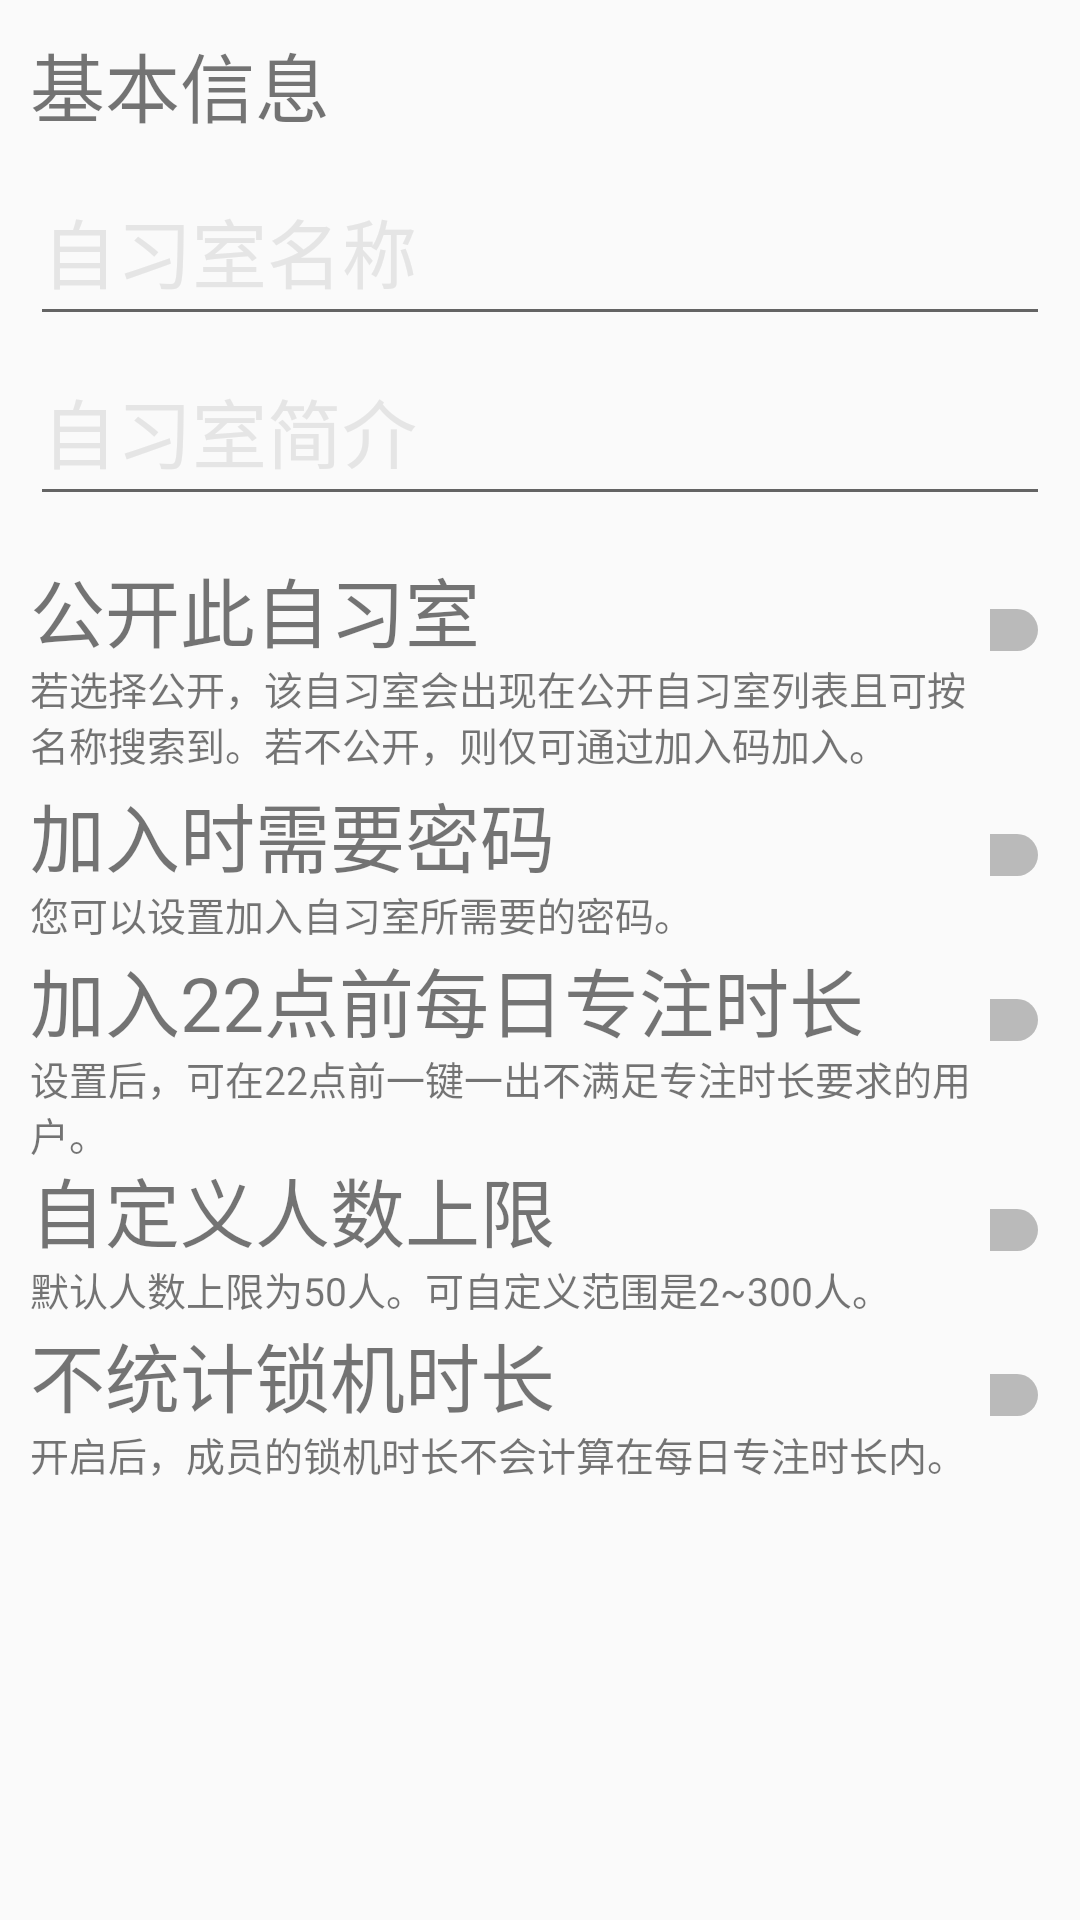

This screen was rendered from an Android layout file. Write that file and the resources it references.
<!-- AndroidManifest.xml: application theme AppTheme -->
<!-- res/layout/activity_new_room.xml -->
<?xml version="1.0" encoding="utf-8"?>
<RelativeLayout xmlns:android="http://schemas.android.com/apk/res/android"
    xmlns:tools="http://schemas.android.com/tools"
    android:layout_width="match_parent"
    android:layout_height="match_parent"
    android:background="@drawable/login_bg"
    android:fitsSystemWindows="true"
    android:padding="10dp"
    tools:context="com.bitteam.pomodorotodo.ui.activity.NewRoomActivity">

    <TextView
        android:id="@+id/tv_basic_information"
        android:layout_width="110dp"
        android:layout_height="40dp"
        android:text="@string/createroom_basic_information"
        android:textSize="25sp" />

    <EditText
        android:id="@+id/et_room_name"
        android:layout_width="match_parent"
        android:layout_height="60dp"
        android:layout_marginTop="42dp"
        android:text="@string/createroom_room_name"
        android:textColor="@color/background"
        android:textSize="25sp" />

    <EditText
        android:id="@+id/et_room_interview"
        android:layout_width="match_parent"
        android:layout_height="60dp"
        android:layout_marginTop="102dp"
        android:text="@string/createroom_room_interview"
        android:textColor="@color/background"
        android:textSize="25sp" />


    <TextView
        android:id="@+id/tv_room_public"
        android:layout_width="170dp"
        android:layout_height="40dp"
        android:layout_marginTop="175dp"
        android:text="@string/createroom_room_public"
        android:textSize="25sp" />


    <Switch
        android:id="@+id/sw_public"
        android:layout_width="50dp"
        android:layout_height="50dp"
        android:layout_marginLeft="320dp"
        android:layout_marginTop="175dp" />

    <TextView
        android:id="@+id/tv_roompublic_plus"
        android:layout_width="320dp"
        android:layout_height="40dp"
        android:layout_marginTop="210dp"
        android:text="@string/createroom_room_public_plus"
        android:textSize="13sp" />

    <TextView
        android:id="@+id/tv_join_password"
        android:layout_width="200dp"
        android:layout_height="40dp"
        android:layout_marginTop="250dp"
        android:text="@string/createroom_join_password"
        android:textSize="25sp" />

    <Switch
        android:id="@+id/sw_need_password"
        android:layout_width="50dp"
        android:layout_height="50dp"
        android:layout_marginLeft="320dp"
        android:layout_marginTop="250dp" />

    <TextView
        android:id="@+id/tv_join_password_plus"
        android:layout_width="320dp"
        android:layout_height="40dp"
        android:layout_marginTop="285dp"
        android:text="@string/createroom_join_password_plus"
        android:textSize="13sp" />

    <TextView
        android:id="@+id/tv_22_requirement"
        android:layout_width="300dp"
        android:layout_height="40dp"
        android:layout_marginTop="305dp"
        android:text="@string/createroom_22_requirement"
        android:textSize="25sp" />

    <Switch
        android:id="@+id/sw_22_requirement"
        android:layout_width="50dp"
        android:layout_height="50dp"
        android:layout_marginLeft="320dp"
        android:layout_marginTop="305dp" />

    <TextView
        android:id="@+id/tv_22_requirement_plus"
        android:layout_width="320dp"
        android:layout_height="40dp"
        android:layout_marginTop="340dp"
        android:text="@string/createroom_22_requirement_plus"
        android:textSize="13sp" />

    <TextView
        android:id="@+id/tv_limit"
        android:layout_width="300dp"
        android:layout_height="40dp"
        android:layout_marginTop="375dp"
        android:text="@string/createroom_limit"
        android:textSize="25sp" />

    <Switch
        android:id="@+id/sw_limit"
        android:layout_width="50dp"
        android:layout_height="50dp"
        android:layout_marginLeft="320dp"
        android:layout_marginTop="375dp" />

    <TextView
        android:id="@+id/tv_22_limit_plus"
        android:layout_width="320dp"
        android:layout_height="40dp"
        android:layout_marginTop="410dp"
        android:text="@string/createroom_limit_plus"
        android:textSize="13sp" />

    <TextView
        android:id="@+id/tv_Notime"
        android:layout_width="300dp"
        android:layout_height="40dp"
        android:layout_marginTop="430dp"
        android:text="@string/createroom_notime"
        android:textSize="25sp" />

    <Switch
        android:id="@+id/sw_notime"
        android:layout_width="50dp"
        android:layout_height="50dp"
        android:layout_marginLeft="320dp"
        android:layout_marginTop="430dp" />

    <TextView
        android:id="@+id/tv_22_notime_plus"
        android:layout_width="320dp"
        android:layout_height="40dp"
        android:layout_marginVertical="465dp"
        android:text="@string/createroom_notime_plus"
        android:textSize="13sp" />

</RelativeLayout>
<!-- resources referenced by this layout -->
<resources>
  <color name="background">#e5e5e5</color>
  <string name="createroom_22_requirement">加入22点前每日专注时长要求</string>
  <string name="createroom_22_requirement_plus">设置后，可在22点前一键一出不满足专注时长要求的用户。</string>
  <string name="createroom_basic_information">基本信息</string>
  <string name="createroom_join_password">加入时需要密码</string>
  <string name="createroom_join_password_plus">您可以设置加入自习室所需要的密码。</string>
  <string name="createroom_limit">自定义人数上限</string>
  <string name="createroom_limit_plus">默认人数上限为50人。可自定义范围是2~300人。</string>
  <string name="createroom_notime">不统计锁机时长</string>
  <string name="createroom_notime_plus">开启后，成员的锁机时长不会计算在每日专注时长内。</string>
  <string name="createroom_room_interview">自习室简介</string>
  <string name="createroom_room_name">自习室名称</string>
  <string name="createroom_room_public">公开此自习室</string>
  <string name="createroom_room_public_plus">若选择公开，该自习室会出现在公开自习室列表且可按名称搜索到。若不公开，则仅可通过加入码加入。</string>
  <style name="AppTheme" parent="Theme.AppCompat.Light.DarkActionBar">
          
          <item name="colorPrimary">@color/colorPrimary</item>
          <item name="colorPrimaryDark">@color/colorPrimaryDark</item>
          <item name="colorAccent">@color/colorAccent</item>
      </style>
  <color name="colorPrimary">#54aadb</color>
  <color name="colorPrimaryDark">#54aadb</color>
  <color name="colorAccent">#54aadb</color>
</resources>
